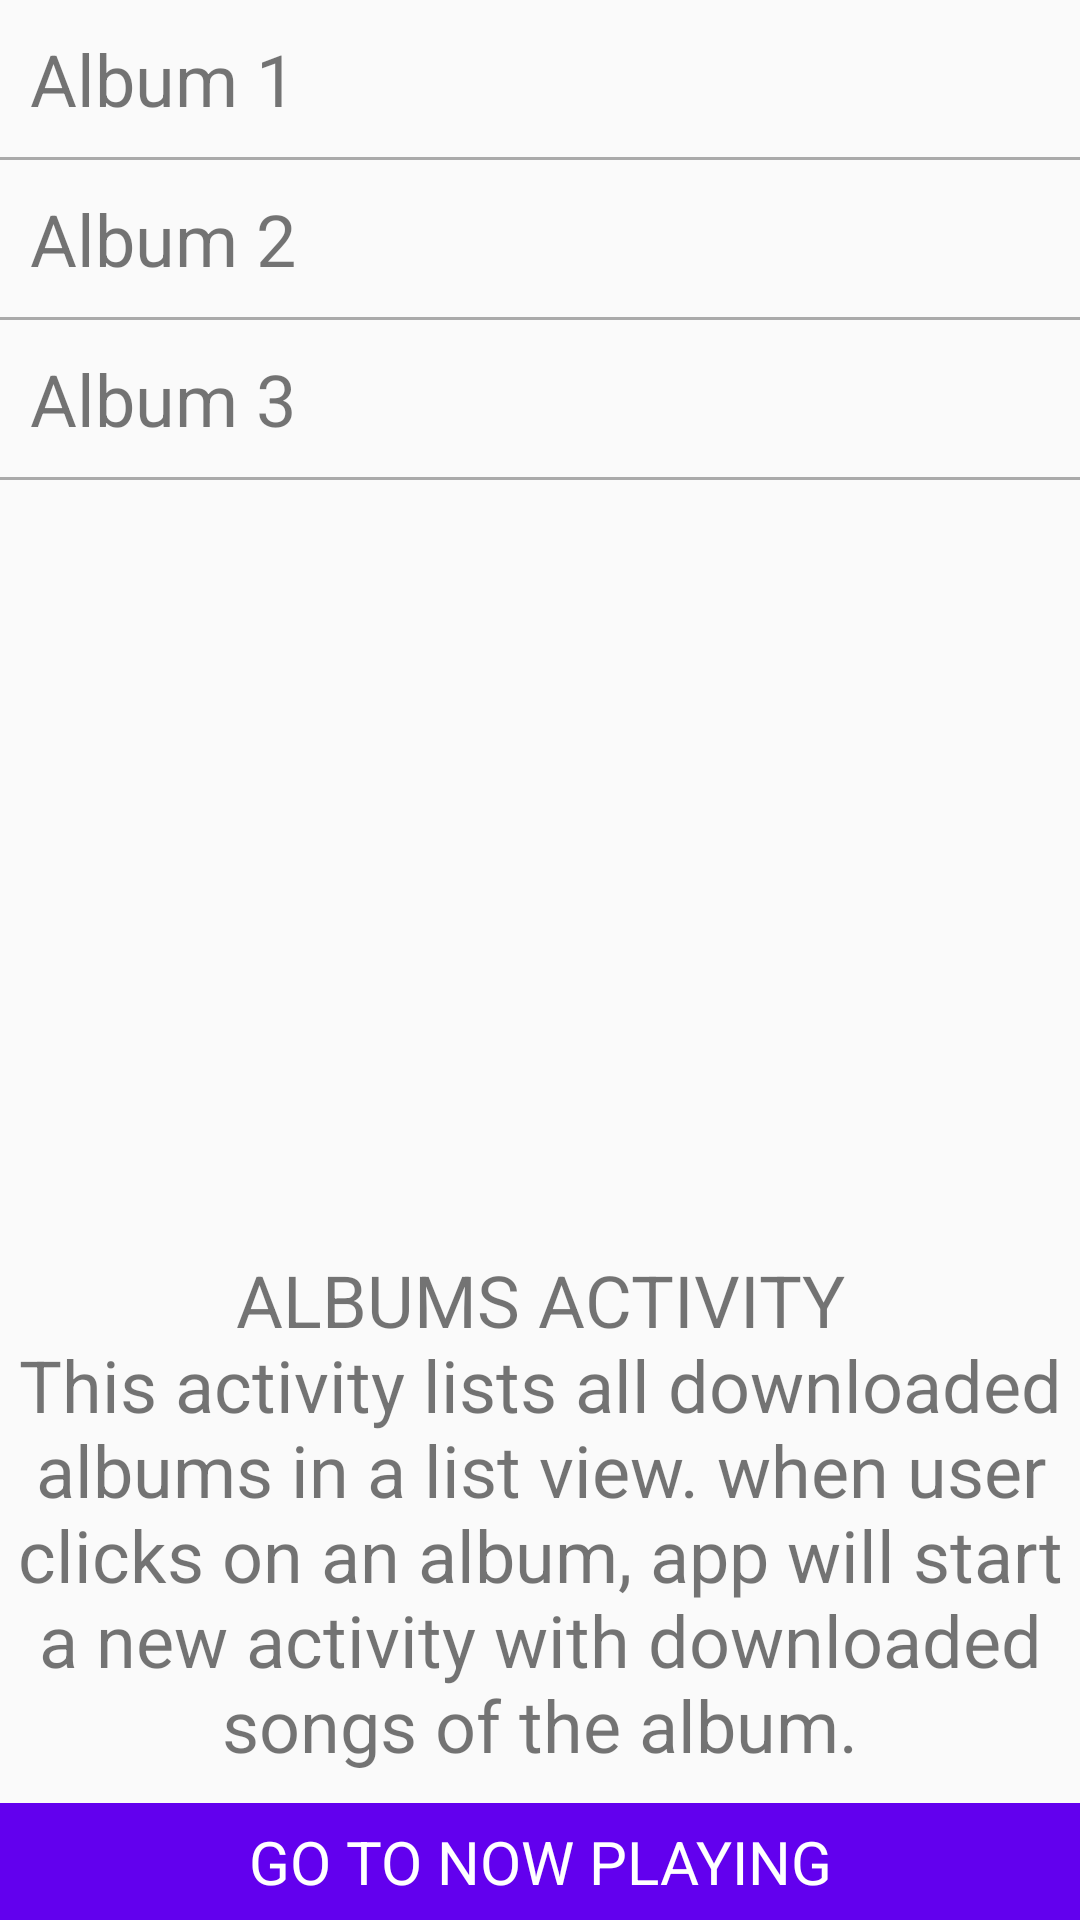

Android layout source for this screen:
<!-- AndroidManifest.xml: application theme AppTheme -->
<!-- res/layout/activity_albums.xml -->
<?xml version="1.0" encoding="utf-8"?>
<RelativeLayout xmlns:android="http://schemas.android.com/apk/res/android"
    xmlns:tools="http://schemas.android.com/tools"
    android:layout_width="match_parent"
    android:layout_height="match_parent"
    tools:context="com.example.android.musictouch.AllSongs">

    <TextView
        android:layout_width="match_parent"
        android:layout_height="wrap_content"
        android:layout_above="@+id/now_playing_nav"
        android:paddingBottom="10dp"
        android:paddingTop="10dp"
        android:text="@string/albums_activity_description"
        android:textAlignment="center"
        android:textSize="24sp" />

    <RelativeLayout
        android:id="@+id/now_playing_nav"
        android:layout_width="match_parent"
        android:layout_height="wrap_content"
        android:layout_alignParentBottom="true"
        android:background="@color/colorPrimary"
        android:padding="6dp">

        <TextView
            android:layout_width="match_parent"
            android:layout_height="wrap_content"
            android:layout_centerVertical="true"
            android:text="@string/now_playing_navigator"
            android:textAlignment="center"
            android:textColor="@android:color/white"
            android:textSize="20sp" />

        <ImageView
            android:layout_width="wrap_content"
            android:layout_height="wrap_content"
            android:layout_alignParentRight="true"
            android:src="@drawable/ic_keyboard_arrow_right_black_24dp" />

    </RelativeLayout>

    <LinearLayout
        android:layout_width="match_parent"
        android:layout_height="wrap_content"
        android:orientation="vertical">

        <TextView
            android:layout_width="match_parent"
            android:layout_height="wrap_content"
            android:padding="10dp"
            android:text="Album 1"
            android:textSize="24sp" />

        <View
            android:layout_width="match_parent"
            android:layout_height="1dp"
            android:background="@android:color/darker_gray" />

        <TextView
            android:layout_width="match_parent"
            android:layout_height="wrap_content"
            android:padding="10dp"
            android:text="Album 2"
            android:textSize="24sp" />

        <View
            android:layout_width="match_parent"
            android:layout_height="1dp"
            android:background="@android:color/darker_gray" />

        <TextView
            android:layout_width="match_parent"
            android:layout_height="wrap_content"
            android:padding="10dp"
            android:text="Album 3"
            android:textSize="24sp" />

        <View
            android:layout_width="match_parent"
            android:layout_height="1dp"
            android:background="@android:color/darker_gray" />
    </LinearLayout>
</RelativeLayout>
<!-- resources referenced by this layout -->
<resources>
  <string name="albums_activity_description">ALBUMS ACTIVITY\nThis activity lists all downloaded albums in a list view. when user clicks on an album, app will start a new activity with downloaded songs of the album.</string>
  <string name="now_playing_navigator">GO TO NOW PLAYING</string>
  <style name="AppTheme" parent="Theme.AppCompat.Light.DarkActionBar">
          
          <item name="colorPrimary">@color/colorPrimary</item>
          <item name="colorPrimaryDark">@color/colorPrimaryDark</item>
          <item name="colorAccent">@color/colorAccent</item>
      </style>
  <!-- not gathered from this repository: default colours our renderer supplied (Android Studio template values) -->
  <color name="colorPrimary">#FF6200EE</color>
  <color name="colorPrimaryDark">#FF3700B3</color>
  <color name="colorAccent">#FF03DAC5</color>
</resources>
